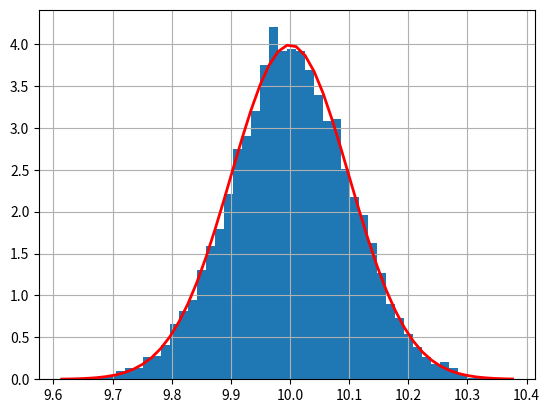
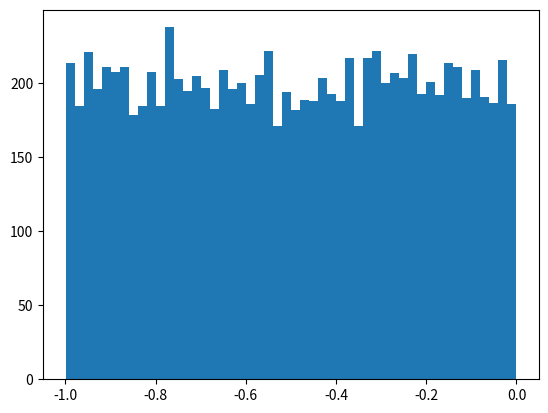

Python code for these plots, in order: (Note: this script raises an exception after producing the figures.)
# -*- coding: utf-8 -*-
"""
Created on Mon Sep  7 17:23:39 2020

[redacted]
"""

# Here we're importing the Numpy library
import numpy as np
from matplotlib import pyplot as plt

""" Maxima and Minima """
a = np.array([[3,7,5],[8,4,3],[2,4,9]]) 

print('Our array is:')
print(a)
print('\n')

print('Applying amin() function:')
print(np.amin(a,1)) 
print('\n')

print('Applying amin() function again:')
print(np.amin(a,0)) 
print('\n')

print('Applying amax() function:')
print(np.amax(a)) 
print('\n')

print('Applying amax() function again:')
print(np.amax(a, axis = 0))
print('\n')

""" Median """

a = np.array([[30,65,70],[80,95,10],[50,90,60]]) 

print('Our array is:')
print(a)
print('\n') 

print('Applying median() function:')
print(np.median(a))
print('\n')

print('Applying median() function along axis 0:')
print(np.median(a, axis = 0))
print('\n')
 
print('Applying median() function along axis 1:')
print(np.median(a, axis = 1))
print('\n')


""" Mean """

import numpy as np 
a = np.array([[1,2,3],[3,4,5],[4,5,6]]) 

print('Our array is:')
print(a)
print('\n')   

print('Applying mean() function:')
print(np.mean(a))
print('\n')  

print('Applying mean() function along axis 0:')
print(np.mean(a, axis = 0))
print('\n')  

print('Applying mean() function along axis 1:' )
print(np.mean(a, axis = 1))
print('\n')

""" Variance """

print(np.std([1,2,3,4]))
print('\n')
print(np.var([1,2,3,4]))
print('\n')

""" Normal Distributions """ 

mu, sigma = 10, 0.1 # mean and standard deviation
x = np.random.normal(mu, sigma, 10000)

print('Verify the mean and the variance:')
print(abs(mu - np.mean(x)));
# 0.0  # may vary
print(abs(sigma - np.std(x, ddof=1)))
# 0.1  # may vary

plt.figure(0)
plt.clf()
count, bins, ignored = plt.hist(x, 50, density=True)
plt.plot(bins, 1/(sigma * np.sqrt(2 * np.pi)) *
               np.exp( - (bins - mu)**2 / (2 * sigma**2) ),
         linewidth=2, color='r')
plt.grid()
plt.show()


""" Uniform Distribution """ 

x = np.random.uniform(-1,0,10000)
# All values are within the given interval:

np.all(x >= -1)
np.all(x < 0)

#Display the histogram of the samples, along with the probability density function:

plt.figure(1)
plt.clf()
count, bins, ignored = plt.hist(x, 50, normed=True)
plt.plot(bins, np.ones_like(bins), linewidth=2, color='r')
plt.grid()
plt.show()


""" Curve Fitting """

x = np.array([0.0, 1.0, 2.0, 3.0,  4.0,  5.0])
y = np.array([0.0, 0.8, 0.9, 0.1, -0.8, -1.0])
z = np.polyfit(x, y, 3)


p = np.poly1d(z)
p30 = np.poly1d(np.polyfit(x, y, 30))
    
    
xp = np.linspace(-2, 6, 100)
plt.figure(2)
plt.clf()
_ = plt.plot(x, y, '.', xp, p(xp), '-', xp, p30(xp), '--')
plt.ylim(-2,2)
plt.xlim(0,6)
plt.grid()
plt.show()




























